The GitHub repository mondogo24/Fruit_CNN_Classifier contains a labelled image folder "Fruits" with 5 categories: apple, banana, lemon, orange, pear. Examples follow, each with its label.

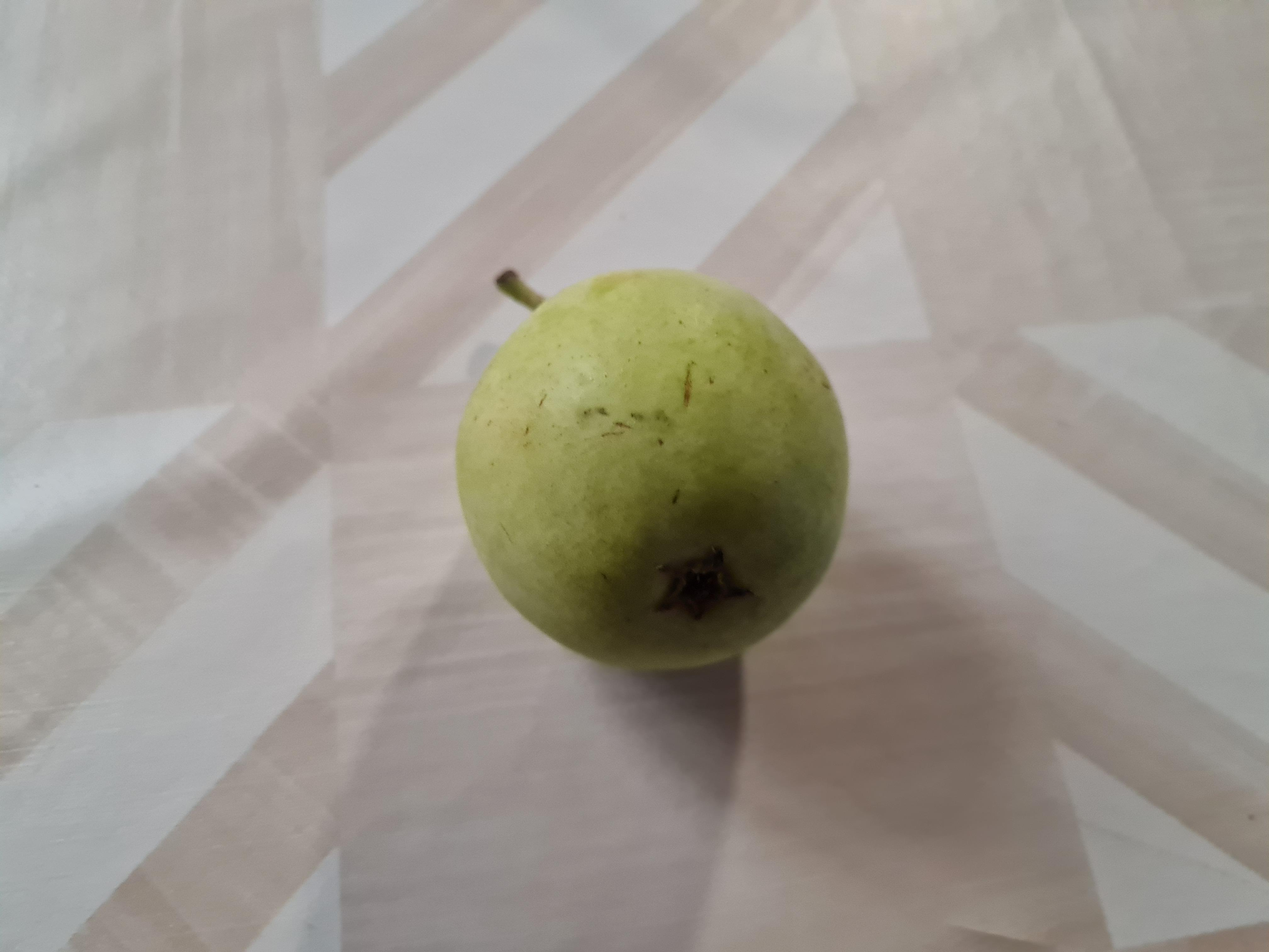
Label: pear

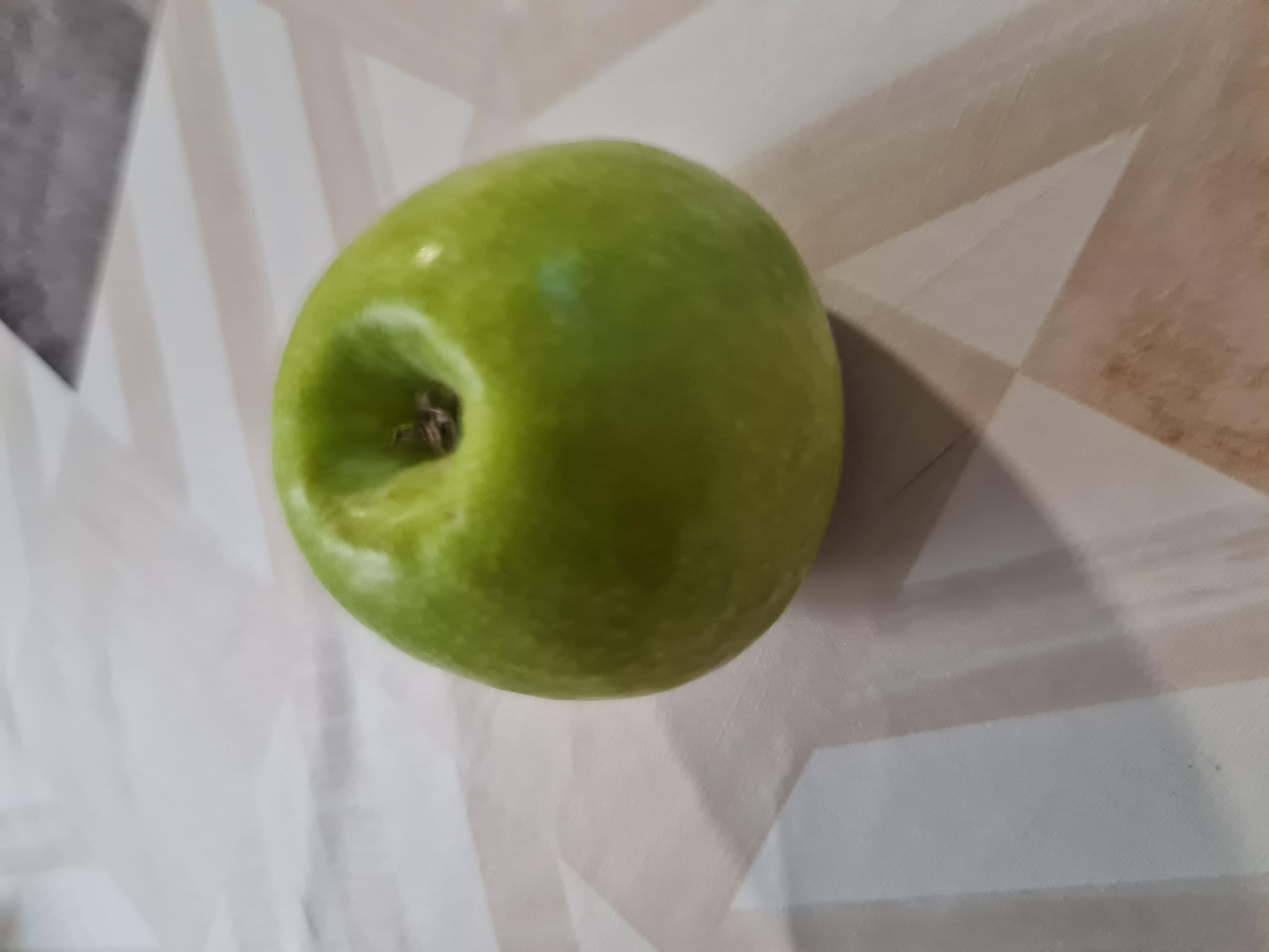
Label: apple

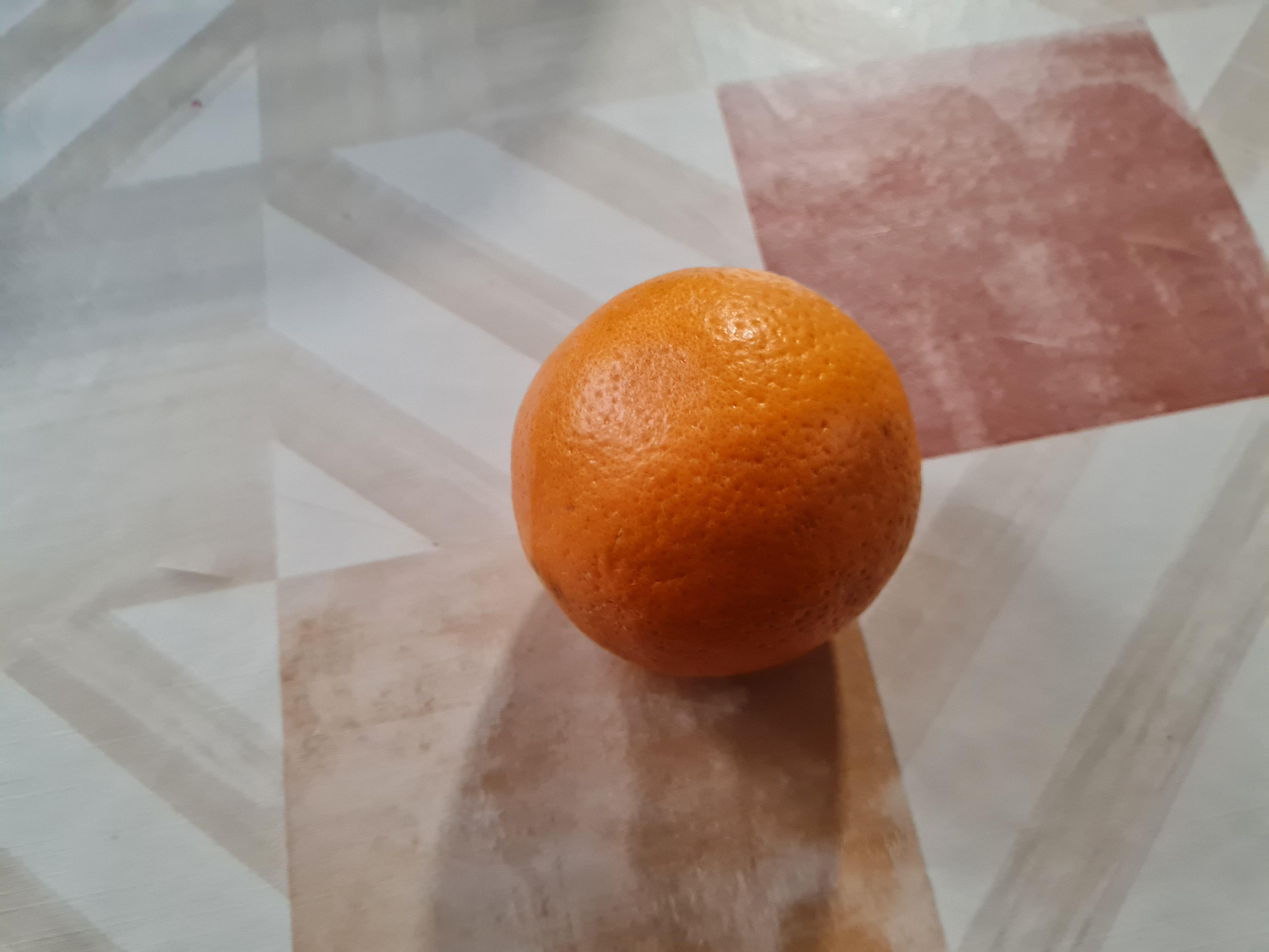
Label: orange

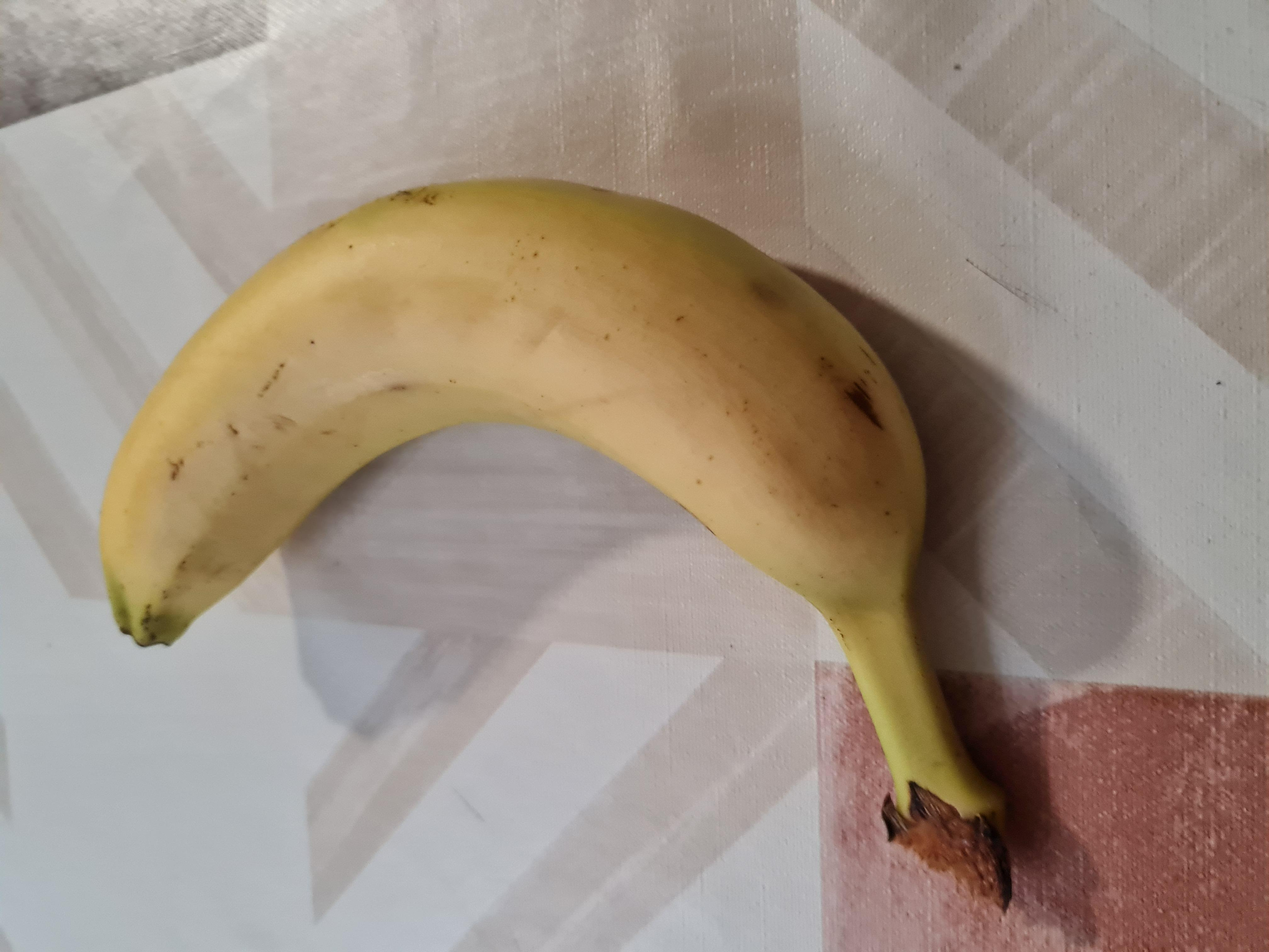
Label: banana

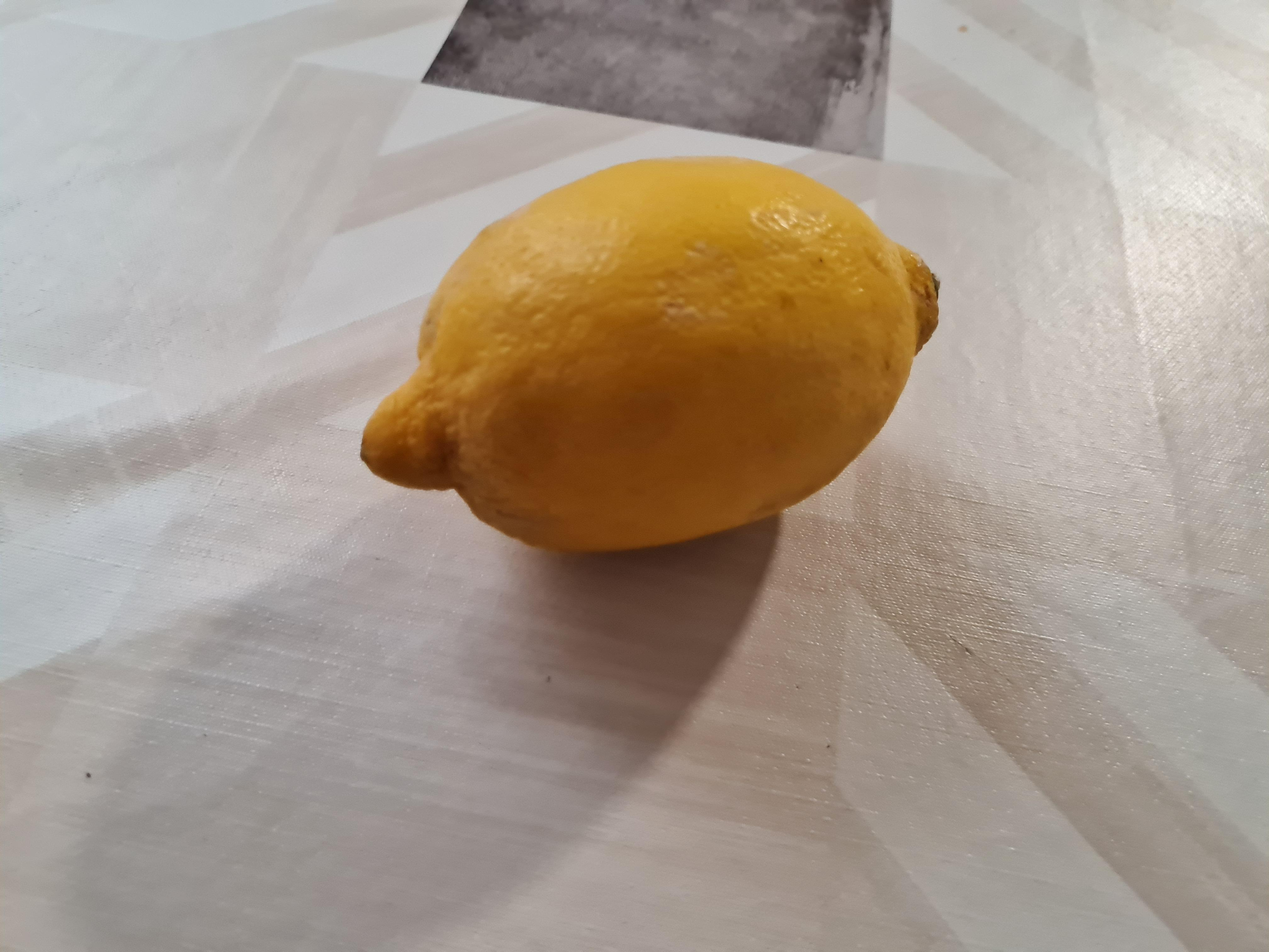
Label: lemon

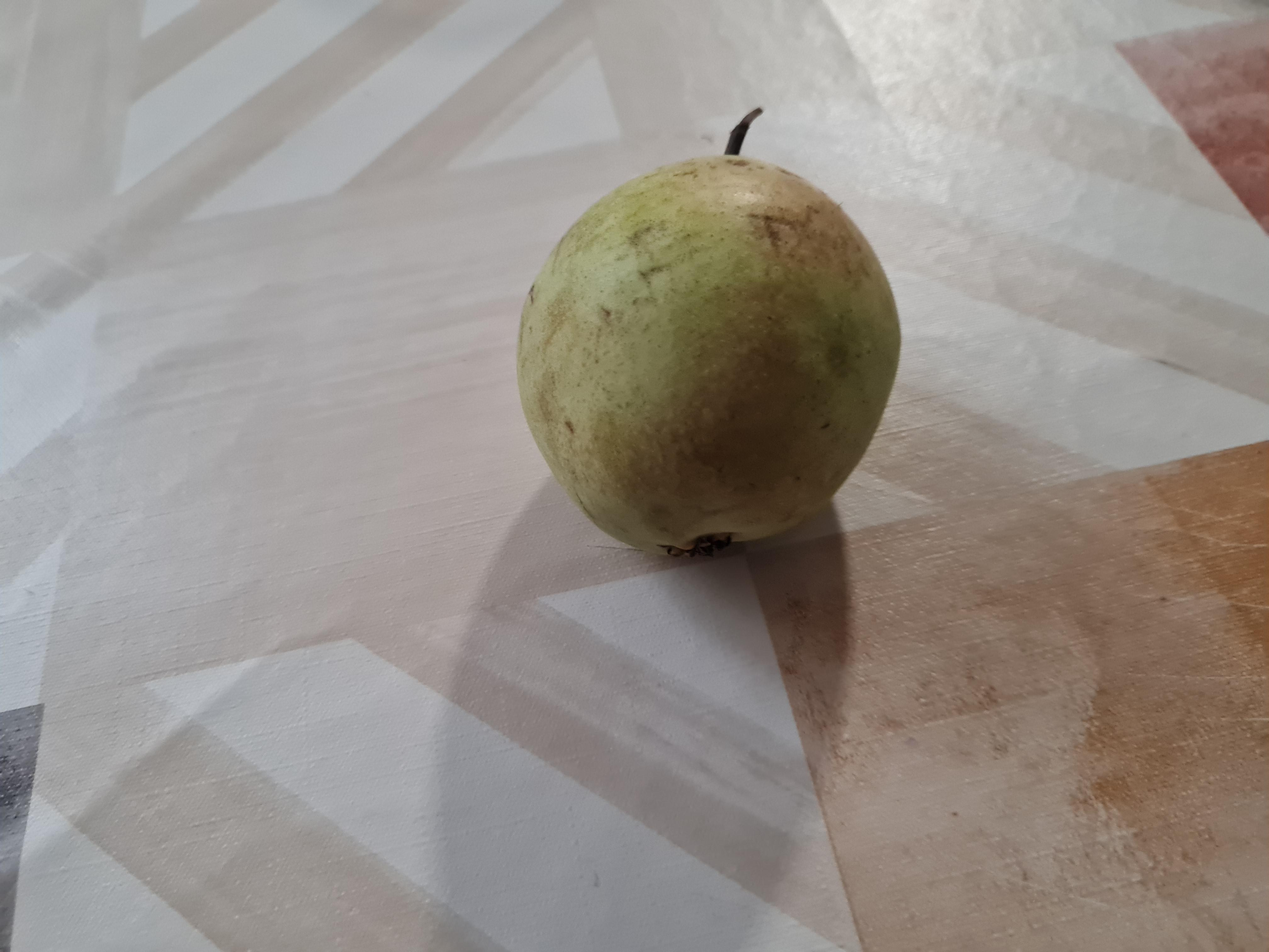
Label: pear
